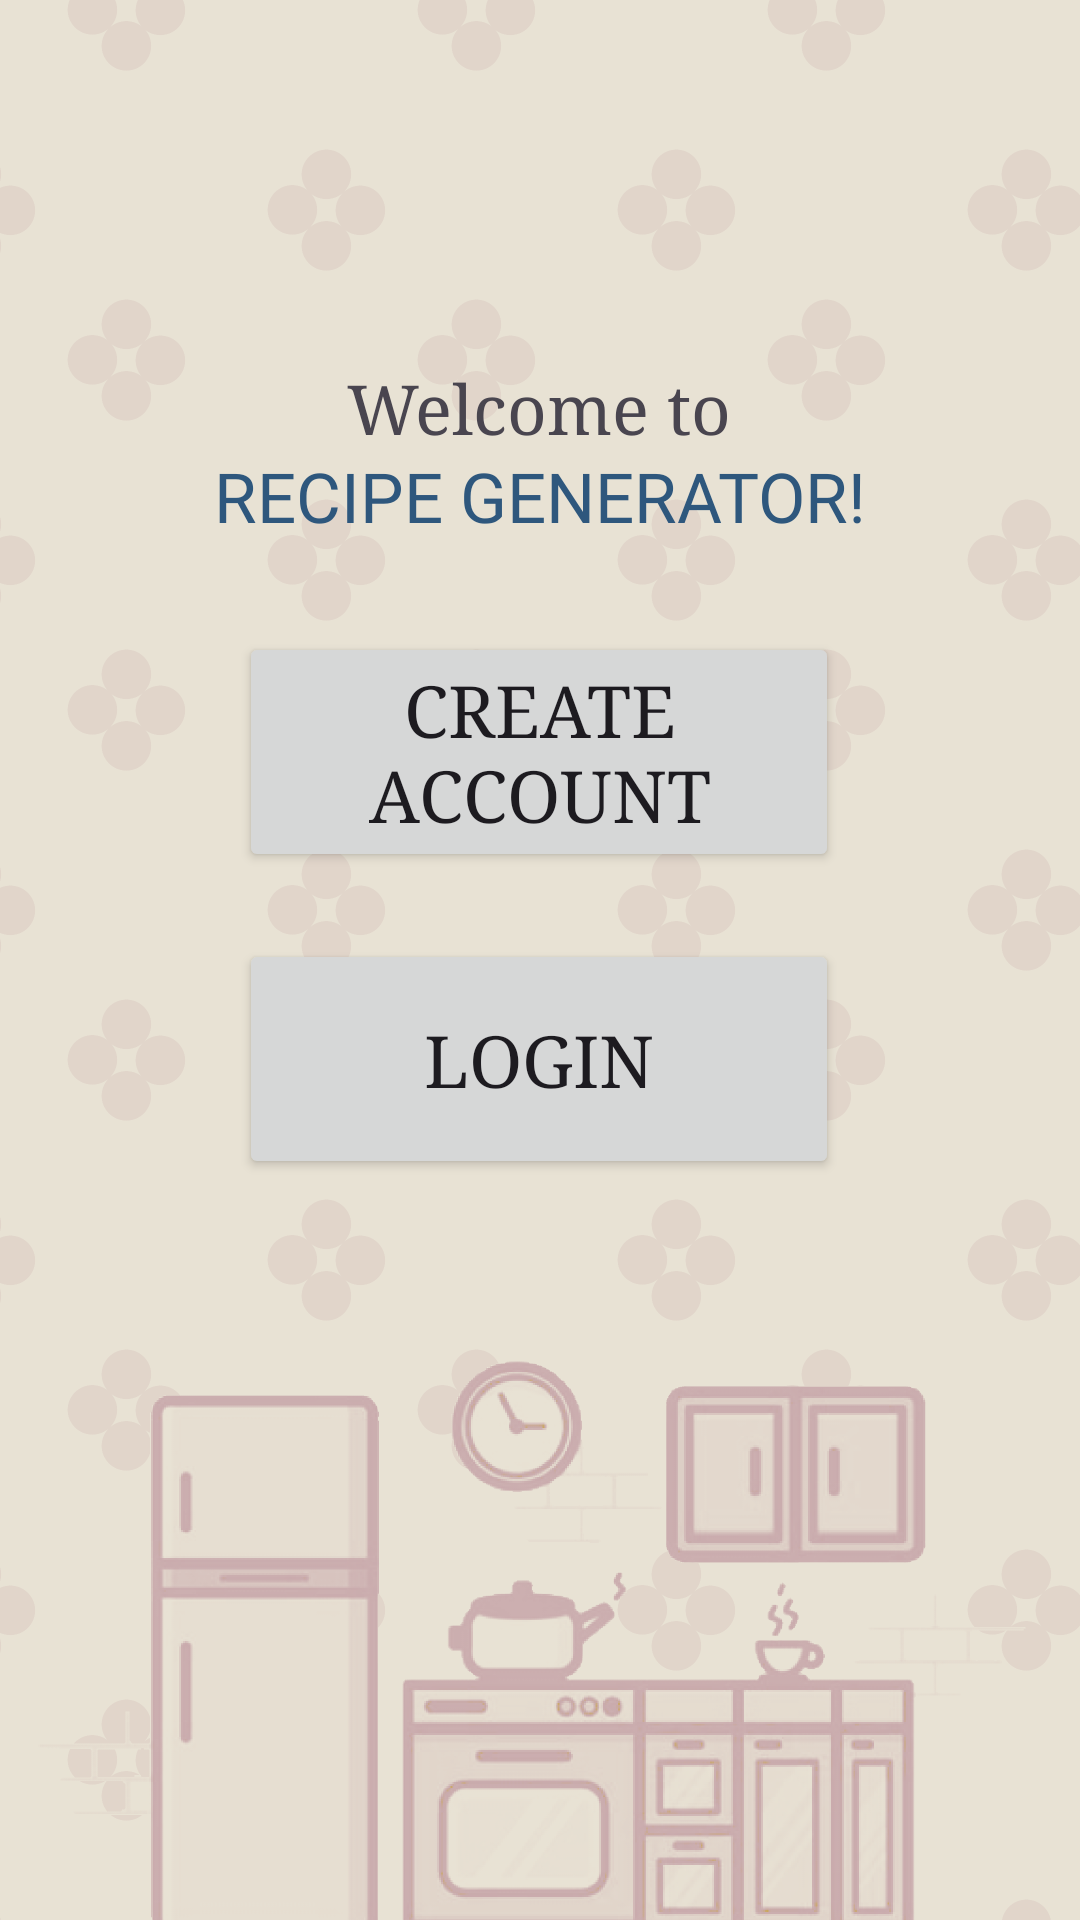

Reconstruct the res/layout file that produces this screen, plus the resources it refers to.
<!-- AndroidManifest.xml: application theme Theme.Project2 -->
<!-- res/layout/activity_main.xml -->
<?xml version="1.0" encoding="utf-8"?>
<androidx.constraintlayout.widget.ConstraintLayout xmlns:android="http://schemas.android.com/apk/res/android"
    xmlns:app="http://schemas.android.com/apk/res-auto"
    xmlns:tools="http://schemas.android.com/tools"
    android:id="@+id/main"
    android:layout_width="match_parent"
    android:layout_height="match_parent"
    tools:context=".MainActivity">

    <TextView
        android:id="@+id/textView"
        android:layout_width="wrap_content"
        android:layout_height="wrap_content"
        android:fontFamily="@font/allthingsmustpass"
        android:text="@string/main_title"
        android:textSize="23sp"
        android:textColor="@color/brightblue"
        app:layout_constraintBottom_toBottomOf="parent"
        app:layout_constraintEnd_toEndOf="parent"
        app:layout_constraintStart_toStartOf="parent"
        app:layout_constraintTop_toTopOf="parent"
        app:layout_constraintVertical_bias="0.246" />

    <TextView
        android:id="@+id/welcomeText"
        android:layout_width="wrap_content"
        android:layout_height="wrap_content"
        android:fontFamily="times new roman"
        android:text="Welcome to"
        android:textSize="23sp"
        app:layout_constraintBottom_toBottomOf="parent"
        app:layout_constraintEnd_toEndOf="parent"
        app:layout_constraintHorizontal_bias="0.498"
        app:layout_constraintStart_toStartOf="parent"
        app:layout_constraintTop_toTopOf="parent"
        app:layout_constraintVertical_bias="0.198" />

    <Button
        android:id="@+id/loginButton"
        android:layout_width="200dp"
        android:layout_height="80dp"
        android:text="@string/loginPrompt"
        android:fontFamily="times"
        android:textSize="24sp"
        app:icon="@android:drawable/btn_star_big_off"
        app:layout_constraintBottom_toBottomOf="parent"
        app:layout_constraintEnd_toEndOf="parent"
        app:layout_constraintHorizontal_bias="0.497"
        app:layout_constraintStart_toStartOf="parent"
        app:layout_constraintTop_toTopOf="parent"
        app:layout_constraintVertical_bias="0.559" />

    <Button
        android:id="@+id/newUserButton"
        android:layout_width="200dp"
        android:layout_height="80dp"
        android:fontFamily="times"
        android:text="@string/newUserPrompt"
        android:textSize="24sp"
        app:icon="@android:drawable/btn_star_big_off"
        app:layout_constraintBottom_toBottomOf="parent"
        app:layout_constraintEnd_toEndOf="parent"
        app:layout_constraintHorizontal_bias="0.497"
        app:layout_constraintStart_toStartOf="parent"
        app:layout_constraintTop_toTopOf="parent"
        app:layout_constraintVertical_bias="0.376" />

</androidx.constraintlayout.widget.ConstraintLayout>
<!-- resources referenced by this layout -->
<resources>
  <color name="brightblue">#2e577d</color>
  <string name="loginPrompt">Login</string>
  <string name="main_title">RECIPE GENERATOR!</string>
  <string name="newUserPrompt">Create Account</string>
  <style name="Theme.Project2" parent="Base.Theme.Project2" />
  <style name="Base.Theme.Project2" parent="Theme.Material3.DayNight.NoActionBar">
          
          
          <item name="colorPrimary">@color/blue</item>
          <item name="android:windowBackground">@drawable/androidappicon</item>
      </style>
  <color name="blue">#5c718a</color>
  <!-- drawable androidappicon: png bitmap (drawable, 234989 bytes) -->
</resources>
